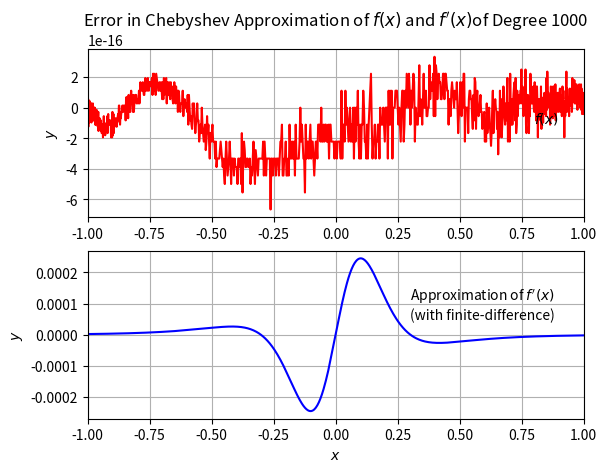

Recreate this plot in Python.
#!/usr/bin/env python

# -*- coding: utf-8 -*-
"""
Created on Fri Jan 26 11:25:32 2024

[redacted]
"""

import numpy as np
import matplotlib.pyplot as plt

def f(x):
    return 1 / (1 + 10 * np.square(x))

# Finite-difference derivative approximation for Chebyshev approximation
def f_deriv_fd(func, x):
    y = func(x)
    yp = np.empty(np.size(x))
    
    # First-order approximation at the endpoints
    
    yp[0] = (y[1] - y[0]) / (x[1] - x[0])
    yp[-1] = (y[-1] - y[-2]) / (x[-1] - x[-2])
    
    # Second-order approximation within the domain, excluding endpoints
    
    for i in range(1, np.size(x) - 1):
        yp[i] = (y[i + 1] - y[i - 1]) / (x[i + 1] - x[i - 1])
    
    return yp

# Used for plotting purposes only - not used for the Chebyshev approximation
def f_deriv(x):
    return -20 * x / np.square(1 + 10 * np.square(x))

# 1000 samples (and terms)
n = 1000

grid = np.cos((np.arange(0, n) + 0.5) * np.pi / n)

# Function approximation

f_data = f(grid)

vm_mat = np.polynomial.chebyshev.chebvander(grid, n - 1)
f_cheb_coeff = np.linalg.solve(vm_mat, f_data)

f_cheb = np.polynomial.chebyshev.chebval(grid, f_cheb_coeff)

f_delta = f_cheb - f_data

# Derivative approximation

f_deriv_data = f_deriv_fd(f, grid)

vm_mat = np.polynomial.chebyshev.chebvander(grid, n - 1)
f_deriv_cheb_coeff = np.linalg.solve(vm_mat, f_deriv_data)

f_deriv_cheb = np.polynomial.chebyshev.chebval(grid, f_deriv_cheb_coeff)

f_deriv_delta = f_deriv_cheb - f_deriv(grid)

fig, axs = plt.subplots(2)

axs[0].plot(grid, f_delta, color="red")
axs[1].plot(grid, f_deriv_delta , color="blue")

axs[0].set_xlim(left=-1, right=1)
axs[1].set_xlim(left=-1, right=1)
axs[0].set_ylabel("$y$")
axs[1].set_ylabel("$y$")
axs[1].set_xlabel("$x$")
axs[0].set_title("Error in Chebyshev Approximation of $f(x)$ and $f'(x)$" + f"of Degree {n}")
axs[0].text(0.8, -1E-16, "$f(x)$") # Weird scaling issue for text placement
axs[1].text(0.3, 0.00005, "Approximation of $f'(x)$\n(with finite-difference)")
axs[0].grid()
axs[1].grid()

plt.savefig("problem_4_part_3_output.pdf")

f_max_err_idx = np.argmax(np.abs(f_delta))
f_deriv_max_err_idx = np.argmax(np.abs(f_deriv_delta))

print("Maximal error in f(x) at", f"x = {grid[f_max_err_idx]}, with value y = {f_delta[f_max_err_idx]}")
print("Maximal error in f'(x) at", f"x = {grid[f_deriv_max_err_idx]}, with value y = {f_deriv_delta[f_deriv_max_err_idx]}")

